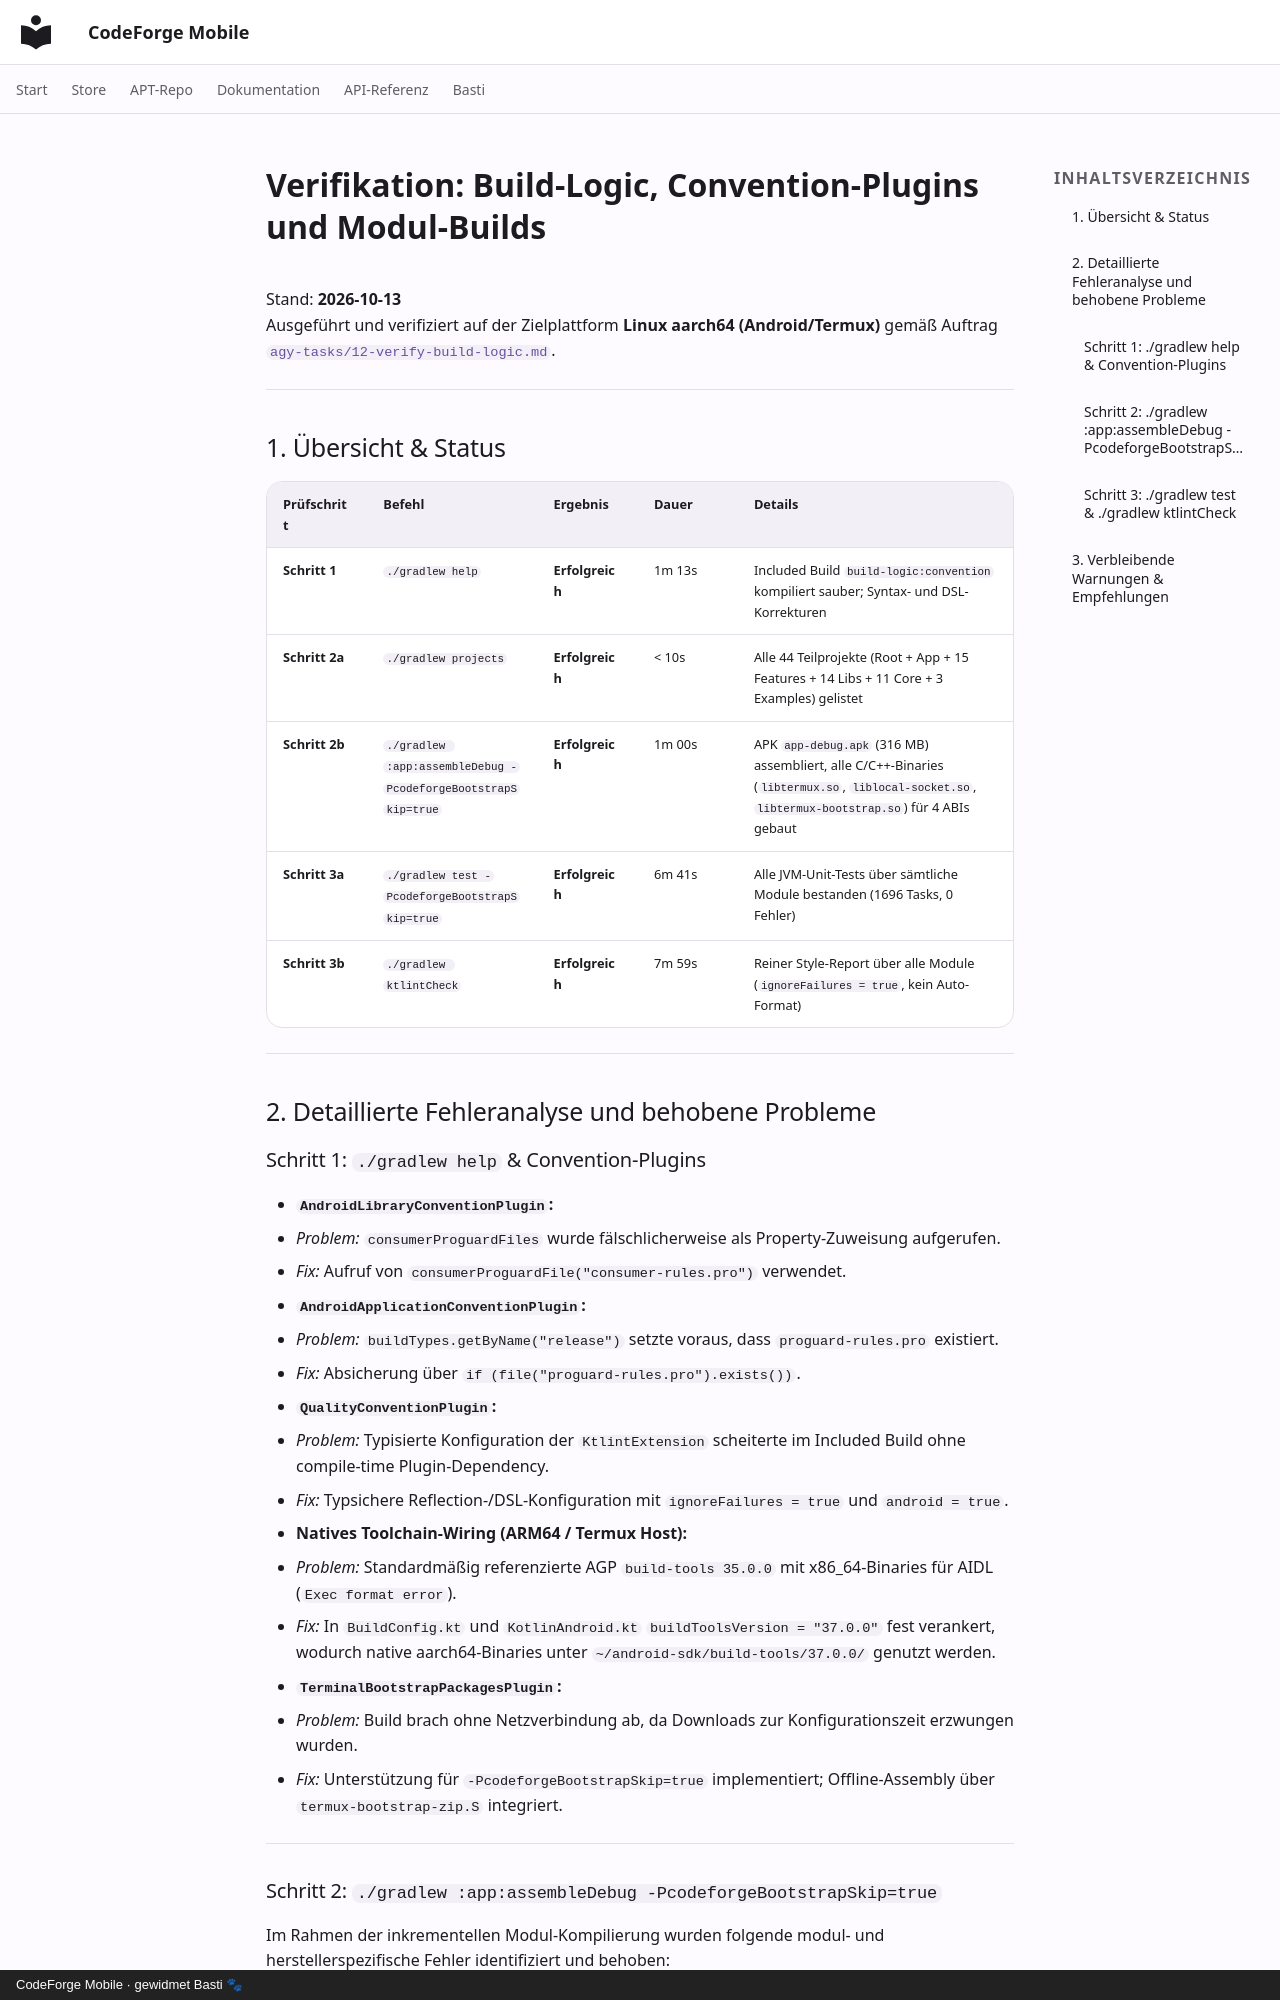

repository: scto/CodeForgeMobile · page: build-logic-verification/index.html · generator: mkdocs · copyright: CodeForge Mobile · gewidmet Basti 🐾

# Verifikation: Build-Logic, Convention-Plugins und Modul-Builds

Stand: **2026-10-13**  
Ausgeführt und verifiziert auf der Zielplattform **Linux aarch64 (Android/Termux)** gemäß Auftrag [`agy-tasks/12-verify-build-logic.md`](../agy-tasks/12-verify-build-logic.md).

---

## 1. Übersicht & Status

| Prüfschritt | Befehl | Ergebnis | Dauer | Details |
|---|---|---|---|---|
| **Schritt 1** | `./gradlew help` | **Erfolgreich** | 1m 13s | Included Build `build-logic:convention` kompiliert sauber; Syntax- und DSL-Korrekturen |
| **Schritt 2a** | `./gradlew projects` | **Erfolgreich** | < 10s | Alle 44 Teilprojekte (Root + App + 15 Features + 14 Libs + 11 Core + 3 Examples) gelistet |
| **Schritt 2b** | `./gradlew :app:assembleDebug -PcodeforgeBootstrapSkip=true` | **Erfolgreich** | 1m 00s | APK `app-debug.apk` (316 MB) assembliert, alle C/C++-Binaries (`libtermux.so`, `liblocal-socket.so`, `libtermux-bootstrap.so`) für 4 ABIs gebaut |
| **Schritt 3a** | `./gradlew test -PcodeforgeBootstrapSkip=true` | **Erfolgreich** | 6m 41s | Alle JVM-Unit-Tests über sämtliche Module bestanden (1696 Tasks, 0 Fehler) |
| **Schritt 3b** | `./gradlew ktlintCheck` | **Erfolgreich** | 7m 59s | Reiner Style-Report über alle Module (`ignoreFailures = true`, kein Auto-Format) |

---

## 2. Detaillierte Fehleranalyse und behobene Probleme

### Schritt 1: `./gradlew help` & Convention-Plugins
- **`AndroidLibraryConventionPlugin`:**
  - *Problem:* `consumerProguardFiles` wurde fälschlicherweise als Property-Zuweisung aufgerufen.
  - *Fix:* Aufruf von `consumerProguardFile("consumer-rules.pro")` verwendet.
- **`AndroidApplicationConventionPlugin`:**
  - *Problem:* `buildTypes.getByName("release")` setzte voraus, dass `proguard-rules.pro` existiert.
  - *Fix:* Absicherung über `if (file("proguard-rules.pro").exists())`.
- **`QualityConventionPlugin`:**
  - *Problem:* Typisierte Konfiguration der `KtlintExtension` scheiterte im Included Build ohne compile-time Plugin-Dependency.
  - *Fix:* Typsichere Reflection-/DSL-Konfiguration mit `ignoreFailures = true` und `android = true`.
- **Natives Toolchain-Wiring (ARM64 / Termux Host):**
  - *Problem:* Standardmäßig referenzierte AGP `build-tools 35.0.0` mit x86_64-Binaries für AIDL (`Exec format error`).
  - *Fix:* In `BuildConfig.kt` und `KotlinAndroid.kt` `buildToolsVersion = "37.0.0"` fest verankert, wodurch native aarch64-Binaries unter `~/android-sdk/build-tools/37.0.0/` genutzt werden.
- **`TerminalBootstrapPackagesPlugin`:**
  - *Problem:* Build brach ohne Netzverbindung ab, da Downloads zur Konfigurationszeit erzwungen wurden.
  - *Fix:* Unterstützung für `-PcodeforgeBootstrapSkip=true` implementiert; Offline-Assembly über `termux-bootstrap-zip.S` integriert.

---
